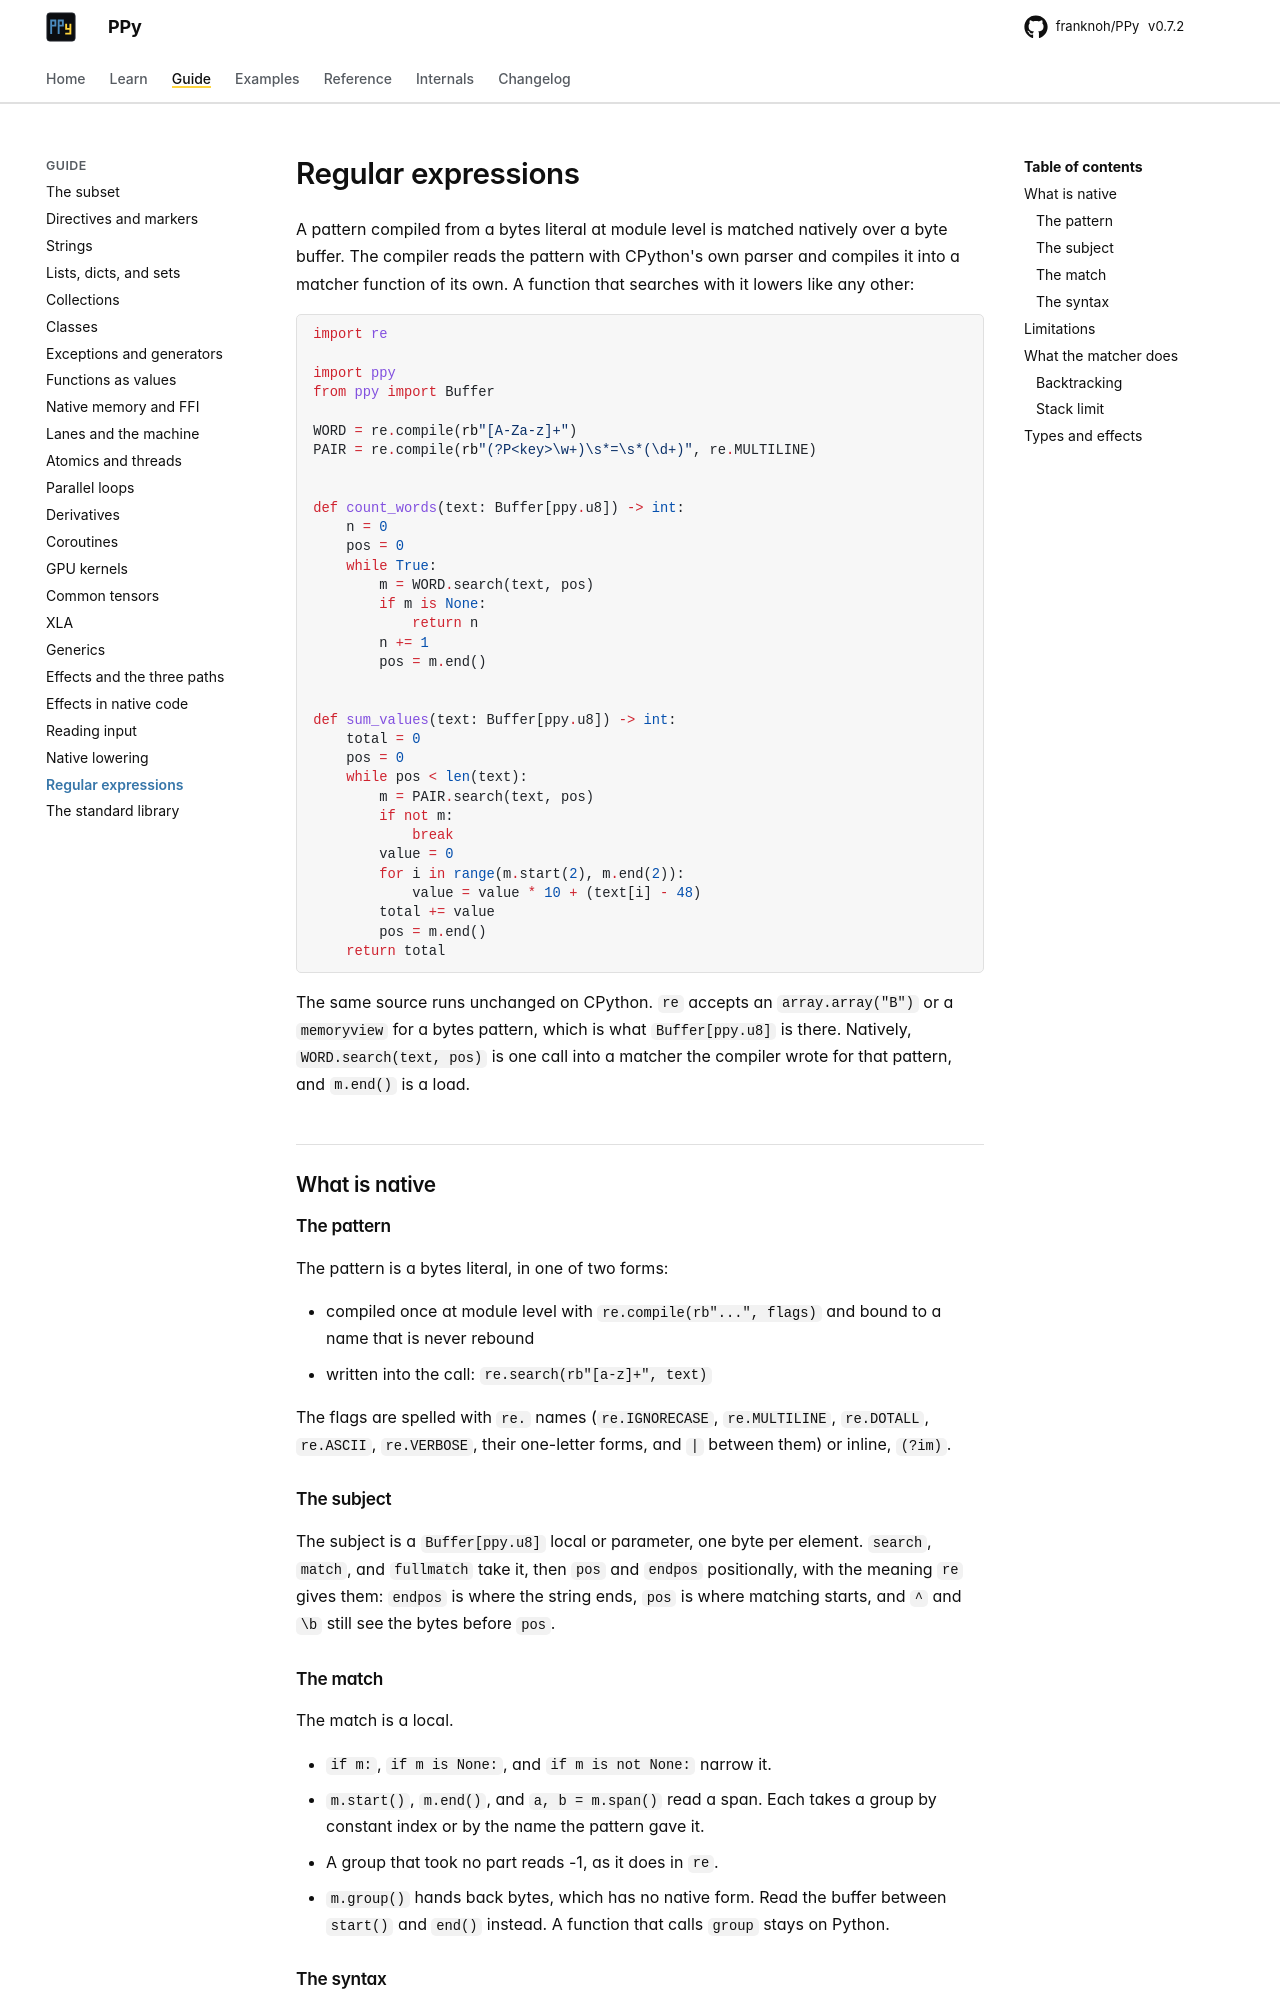

repository: franknoh/PPy · page: 0.7/guide/regex/index.html · generator: mkdocs

# Regular expressions

A pattern compiled from a bytes literal at module level is matched natively
over a byte buffer. The compiler reads the pattern with CPython's own parser
and compiles it into a matcher function of its own. A function that searches
with it lowers like any other:

```python
import re

import ppy
from ppy import Buffer

WORD = re.compile(rb"[A-Za-z]+")
PAIR = re.compile(rb"(?P<key>\w+)\s*=\s*(\d+)", re.MULTILINE)


def count_words(text: Buffer[ppy.u8]) -> int:
    n = 0
    pos = 0
    while True:
        m = WORD.search(text, pos)
        if m is None:
            return n
        n += 1
        pos = m.end()


def sum_values(text: Buffer[ppy.u8]) -> int:
    total = 0
    pos = 0
    while pos < len(text):
        m = PAIR.search(text, pos)
        if not m:
            break
        value = 0
        for i in range(m.start(2), m.end(2)):
            value = value * 10 + (text[i] - 48)
        total += value
        pos = m.end()
    return total
```

The same source runs unchanged on CPython. `re` accepts an `array.array("B")`
or a `memoryview` for a bytes pattern, which is what `Buffer[ppy.u8]` is
there. Natively, `WORD.search(text, pos)` is one call into a matcher the
compiler wrote for that pattern, and `m.end()` is a load.

## What is native

### The pattern

The pattern is a bytes literal, in one of two forms:

- compiled once at module level with `re.compile(rb"...", flags)` and bound to
  a name that is never rebound
- written into the call: `re.search(rb"[a-z]+", text)`

The flags are spelled with `re.` names (`re.IGNORECASE`, `re.MULTILINE`,
`re.DOTALL`, `re.ASCII`, `re.VERBOSE`, their one-letter forms, and `|`
between them) or inline, `(?im)`.

### The subject

The subject is a `Buffer[ppy.u8]` local or parameter, one byte per element.
`search`, `match`, and `fullmatch` take it, then `pos` and `endpos`
positionally, with the meaning `re` gives them: `endpos` is where the string
ends, `pos` is where matching starts, and `^` and `\b` still see the bytes
before `pos`.

### The match

The match is a local.

- `if m:`, `if m is None:`, and `if m is not None:` narrow it.
- `m.start()`, `m.end()`, and `a, b = m.span()` read a span. Each takes a
  group by constant index or by the name the pattern gave it.
- A group that took no part reads -1, as it does in `re`.
- `m.group()` hands back bytes, which has no native form. Read the buffer
  between `start()` and `end()` instead. A function that calls `group` stays
  on Python.
